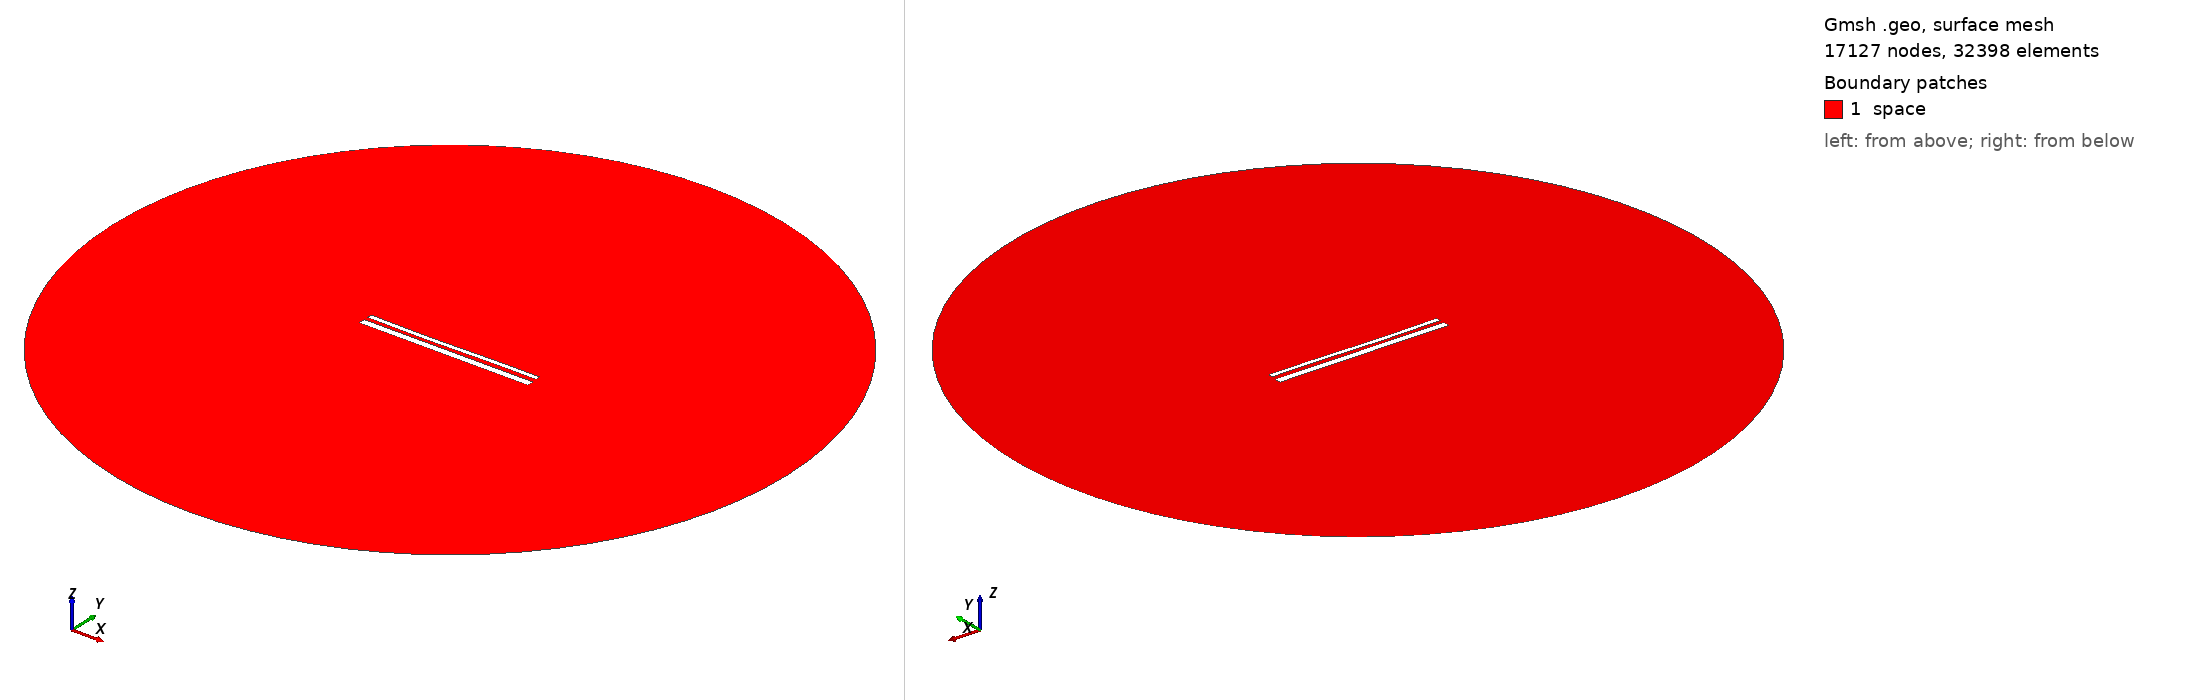

Gmsh geometry script, surface-meshed: 17127 nodes, 32398 surface elements. Boundary patches (legend numbers): 1 space. Left view from above one corner, right view from below the opposite corner. Legend entries are the model's physical surfaces. The drawing asked Gmsh for element sizes between 1% and 20% of the model's largest extent; the script's own settings can give other sizes.

=== 1838.geo (drawn) ===
//---------------------------------------
// Geometry kernel
//---------------------------------------

SetFactory("OpenCASCADE");



//---------------------------------------
// Parameters of the geometry
//---------------------------------------

// Overetch of the upper plate
overetch = 0.5;

// Distance between the plates
distance = 2.0;

// Discretization over the x axis (for the deformation)
nx = 50; 

// Length of the plate
L = 100 - overetch; 

// Number of modes
n = 4; 

// 1st mode coefficient
coeff(1) = 0.15;
beta(1) = 0.596864 * 3.1415926535 / L;

// 2nd mode coefficient
coeff(2) = -0.15;
beta(2) = 1.49418 * 3.1415926535 / L;

// 3rd mode coefficient
coeff(3) = -0.15;
beta(3) = 2.50025 * 3.1415926535 / L;

// 4th mode coefficient
coeff(4) = 0.0;
beta(4) = 3.49999 * 3.1415926535 / L;



//---------------------------------------
// Upper plate (deformed rectangle)
//---------------------------------------

// Coordiantes of the upper plate
xmin = -50;
xmax = 50 - overetch;

// Height of the upper plate
yheight = 4 - 2 * overetch;

// Indexes of the points
UpperID[] = {};
LowerID[] = {};
LeftID[] = {};
RightID[] = {};

// Point index
p = 1;

// Horizontal edges
For i In {1:nx}
    x = xmin + (i-1)*(xmax - xmin)/(nx-1);

    y_bottom = distance / 2 + overetch;
    For j In {1:n}
        C = (Cosh(beta(j)*L) + Cos(beta(j)*L)) / (Sinh(beta(j)*L) + Sin(beta(j)*L));
        y_bottom  = y_bottom + coeff(j) * (Cosh(beta(j)*(x+50)) - Cos(beta(j)*(x+50)) - C * (Sinh(beta(j)*(x+50)) - Sin(beta(j)*(x+50))));
    EndFor

    y_top = y_bottom + yheight;

    Point(p) = {x, y_top, 0, 1.0};
    UpperID[i] = p;
    p = p + 1;

    Point(p) = {x, y_bottom, 0, 1.0};
    LowerID[i] = p;
    p = p + 1;
EndFor

// Create point lists
UpperPts[] = {}; LowerPts[] = {};
For i In {1:nx}
  UpperPts[] += {UpperID[i]};
  LowerPts[] += {LowerID[i]};
EndFor

// Build splines
Spline(1) = {UpperPts[]};
Spline(2) = {LowerPts[]};
Line(3) = {LowerPts[nx-1], UpperPts[nx-1]};
Line(4) = {LowerPts[0], UpperPts[0]};

// Build the plane surface
Curve Loop(1) = {2, 3, -1, -4};
Plane Surface(1) = {1};



//---------------------------------------
// Lower plate (rectangle)
//---------------------------------------

// Vertices
Point(1001) = {-50, -1, 0, 1.0};
Point(1002) = { 50, -1, 0, 1.0};
Point(1003) = { 50,  -5, 0, 1.0};
Point(1004) = {-50,  -5, 0, 1.0};

// Edges
Line(5) = {1001, 1002};
Line(6) = {1002, 1003};
Line(7) = {1003, 1004};
Line(8) = {1004, 1001};

// Plane surface
Line Loop(2) = {5, 6, 7, 8};
Plane Surface(2) = {2}; 



//---------------------------------------
// Outer (fictious) boundary
//---------------------------------------

// Points
Point(1005) = {0, 0, 0};       // Center
Point(1006) = {200, 0, 0};     // Start point
Point(1007) = {0, 200, 0};     // 90 degrees
Point(1008) = {-200, 0, 0};    // 180 degrees
Point(1009) = {0, -200, 0};    // 270 degrees

// Circle arcs (each needs start, center, end)
Circle(9) = {1006, 1005, 1007};
Circle(10) = {1007, 1005, 1008};
Circle(11) = {1008, 1005, 1009};
Circle(12) = {1009, 1005, 1006};

// Plane surface for the entire domain
Curve Loop(3) = {9, 10, 11, 12};
Surface(3) = {3};

// Subtract the plates from the whole domain to obtain the actual domain where we want to solve the equations
BooleanDifference{ Surface{3}; Delete; }{ Surface{1}; Surface{2}; Delete; }




//---------------------------------------
// Transfinite Lines/Curves
//---------------------------------------

// Set the number of points on the boundaries
r = 12;
d = 0.15;

// Plates
Transfinite Curve {1} = 50*r/4 Using Progression 1;
Transfinite Line {2} = 50*r Using Progression 1;
Transfinite Curve {3, 4} = 2*r Using Progression 1+d;
Transfinite Line {5} = 50*r Using Progression 1;
Transfinite Line {7} = 50*r/4 Using Progression 1;
Transfinite Line {6} = 2*r Using Progression 1+d;
Transfinite Line {8} = 2*r Using Progression 1-d;

// Outer boundary
Transfinite Line {9, 10, 11, 12} = 20 Using Progression 1;



//---------------------------------------
// Physical groups
//---------------------------------------                

// Physical curves (boundaries)
Physical Line("force_segment", 10) = {2};
Physical Line("upper_plate", 11) = {1, 3, 4};
Physical Line("lower_plate", 12) = {5, 6, 7, 8};
Physical Line("boundary", 20) = {9, 10, 11, 12};

// Physical Surfaces
Physical Surface("space", 30) = {3};



//---------------------------------------
// 6. Generate the Mesh
//---------------------------------------

// 2D mesh generation
Mesh 2;
